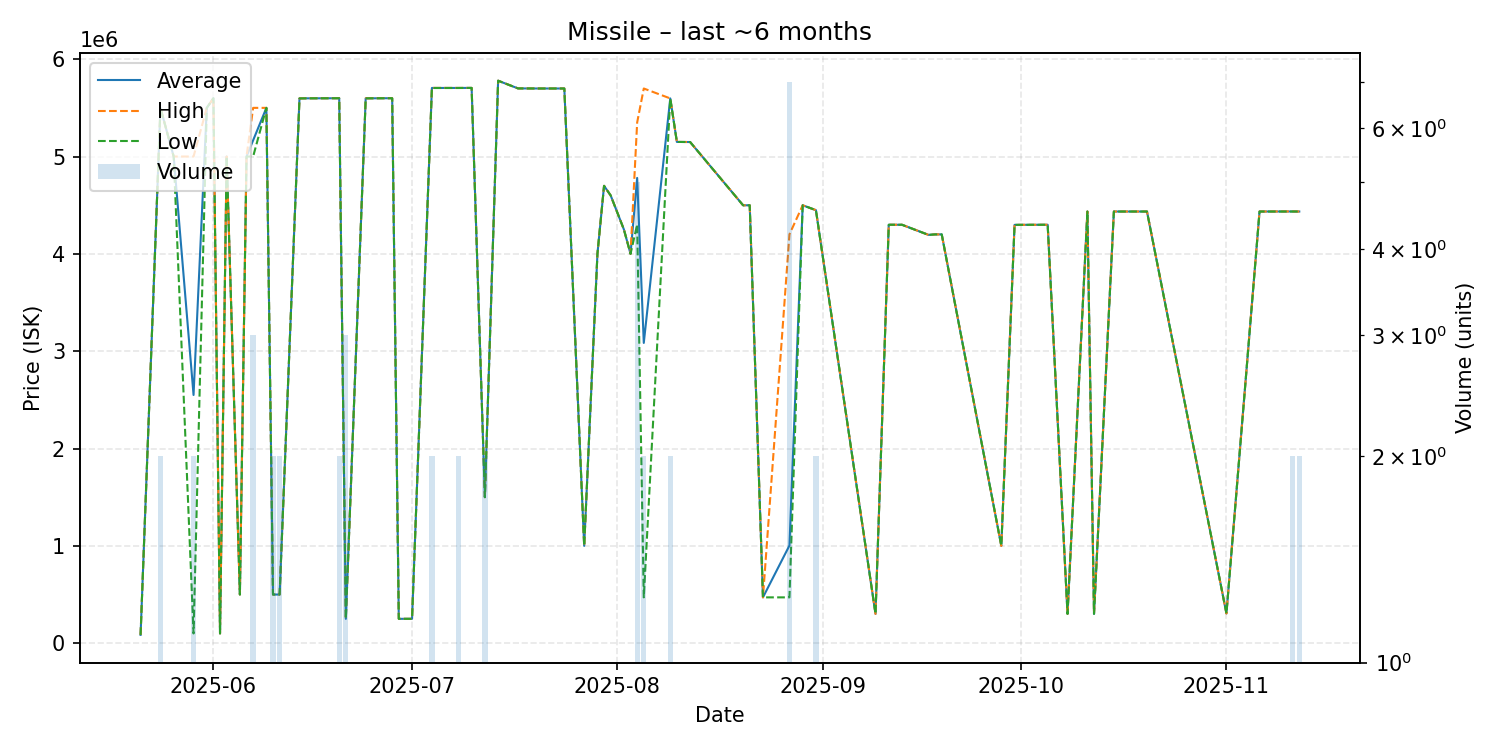

Values plotted in this chart, from the file beside it:
date, average, highest, lowest, order_count, volume
2025-05-21, 85400, 85400, 85400, 1, 1
2025-05-24, 5499500, 5500000, 5499000, 2, 2
2025-05-26, 5000000, 5000000, 5000000, 1, 1
2025-05-29, 2550000, 5000000, 100000, 2, 2
2025-05-31, 5500000, 5500000, 5500000, 1, 1
2025-06-01, 5599000, 5599000, 5599000, 1, 1
2025-06-02, 100100, 100100, 100100, 1, 1
2025-06-03, 5000000, 5000000, 5000000, 1, 1
2025-06-05, 500000, 500000, 500000, 1, 1
2025-06-06, 5000000, 5000000, 5000000, 1, 1
2025-06-07, 5166667, 5500000, 5000000, 2, 3
2025-06-09, 5500000, 5500000, 5500000, 1, 1
2025-06-10, 500000, 500000, 500000, 1, 2
2025-06-11, 500000, 500000, 500000, 1, 2
2025-06-14, 5597000, 5597000, 5597000, 1, 1
2025-06-15, 5598000, 5598000, 5598000, 1, 1
2025-06-20, 5599000, 5599000, 5599000, 2, 2
2025-06-21, 250100, 250100, 250100, 1, 3
2025-06-24, 5598000, 5598000, 5598000, 1, 1
2025-06-27, 5599000, 5599000, 5599000, 1, 1
2025-06-28, 5599000, 5599000, 5599000, 1, 1
2025-06-29, 250300, 250300, 250300, 1, 1
2025-07-01, 250300, 250300, 250300, 1, 1
2025-07-04, 5704500, 5705000, 5704000, 2, 2
2025-07-08, 5704500, 5705000, 5704000, 2, 2
2025-07-10, 5705000, 5705000, 5705000, 1, 1
2025-07-12, 1500000, 1500000, 1500000, 2, 2
2025-07-14, 5779000, 5779000, 5779000, 1, 1
2025-07-17, 5700000, 5700000, 5700000, 1, 1
2025-07-20, 5699000, 5699000, 5699000, 1, 1
2025-07-24, 5699000, 5699000, 5699000, 1, 1
2025-07-27, 1000000, 1000000, 1000000, 1, 1
2025-07-29, 4000000, 4000000, 4000000, 1, 1
2025-07-30, 4699000, 4699000, 4699000, 1, 1
2025-07-31, 4600000, 4600000, 4600000, 1, 1
2025-08-02, 4250000, 4250000, 4250000, 1, 1
2025-08-03, 4000000, 4000000, 4000000, 1, 1
2025-08-04, 4780200, 5349500, 4302000, 5, 5
2025-08-05, 3084850, 5699000, 470700, 2, 2
2025-08-09, 5597000, 5597000, 5597000, 2, 2
2025-08-10, 5150000, 5150000, 5150000, 1, 1
2025-08-12, 5149000, 5149000, 5149000, 1, 1
2025-08-20, 4499000, 4499000, 4499000, 1, 1
2025-08-21, 4499000, 4499000, 4499000, 1, 1
2025-08-23, 470800, 470800, 470800, 1, 1
2025-08-27, 1003486, 4200000, 470700, 3, 7
2025-08-29, 4499000, 4499000, 4499000, 1, 1
2025-08-31, 4449000, 4449000, 4449000, 1, 2
2025-09-09, 301300, 301300, 301300, 1, 1
2025-09-11, 4299000, 4299000, 4299000, 1, 1
2025-09-13, 4299000, 4299000, 4299000, 1, 1
2025-09-17, 4195000, 4195000, 4195000, 1, 1
2025-09-18, 4200000, 4200000, 4200000, 1, 1
2025-09-19, 4200000, 4200000, 4200000, 1, 1
2025-09-28, 1000000, 1000000, 1000000, 1, 1
2025-09-30, 4298000, 4298000, 4298000, 1, 1
2025-10-05, 4299000, 4299000, 4299000, 1, 1
2025-10-08, 301300, 301300, 301300, 1, 1
2025-10-11, 4435000, 4435000, 4435000, 1, 1
2025-10-12, 301300, 301300, 301300, 1, 1
... 6 more rows
